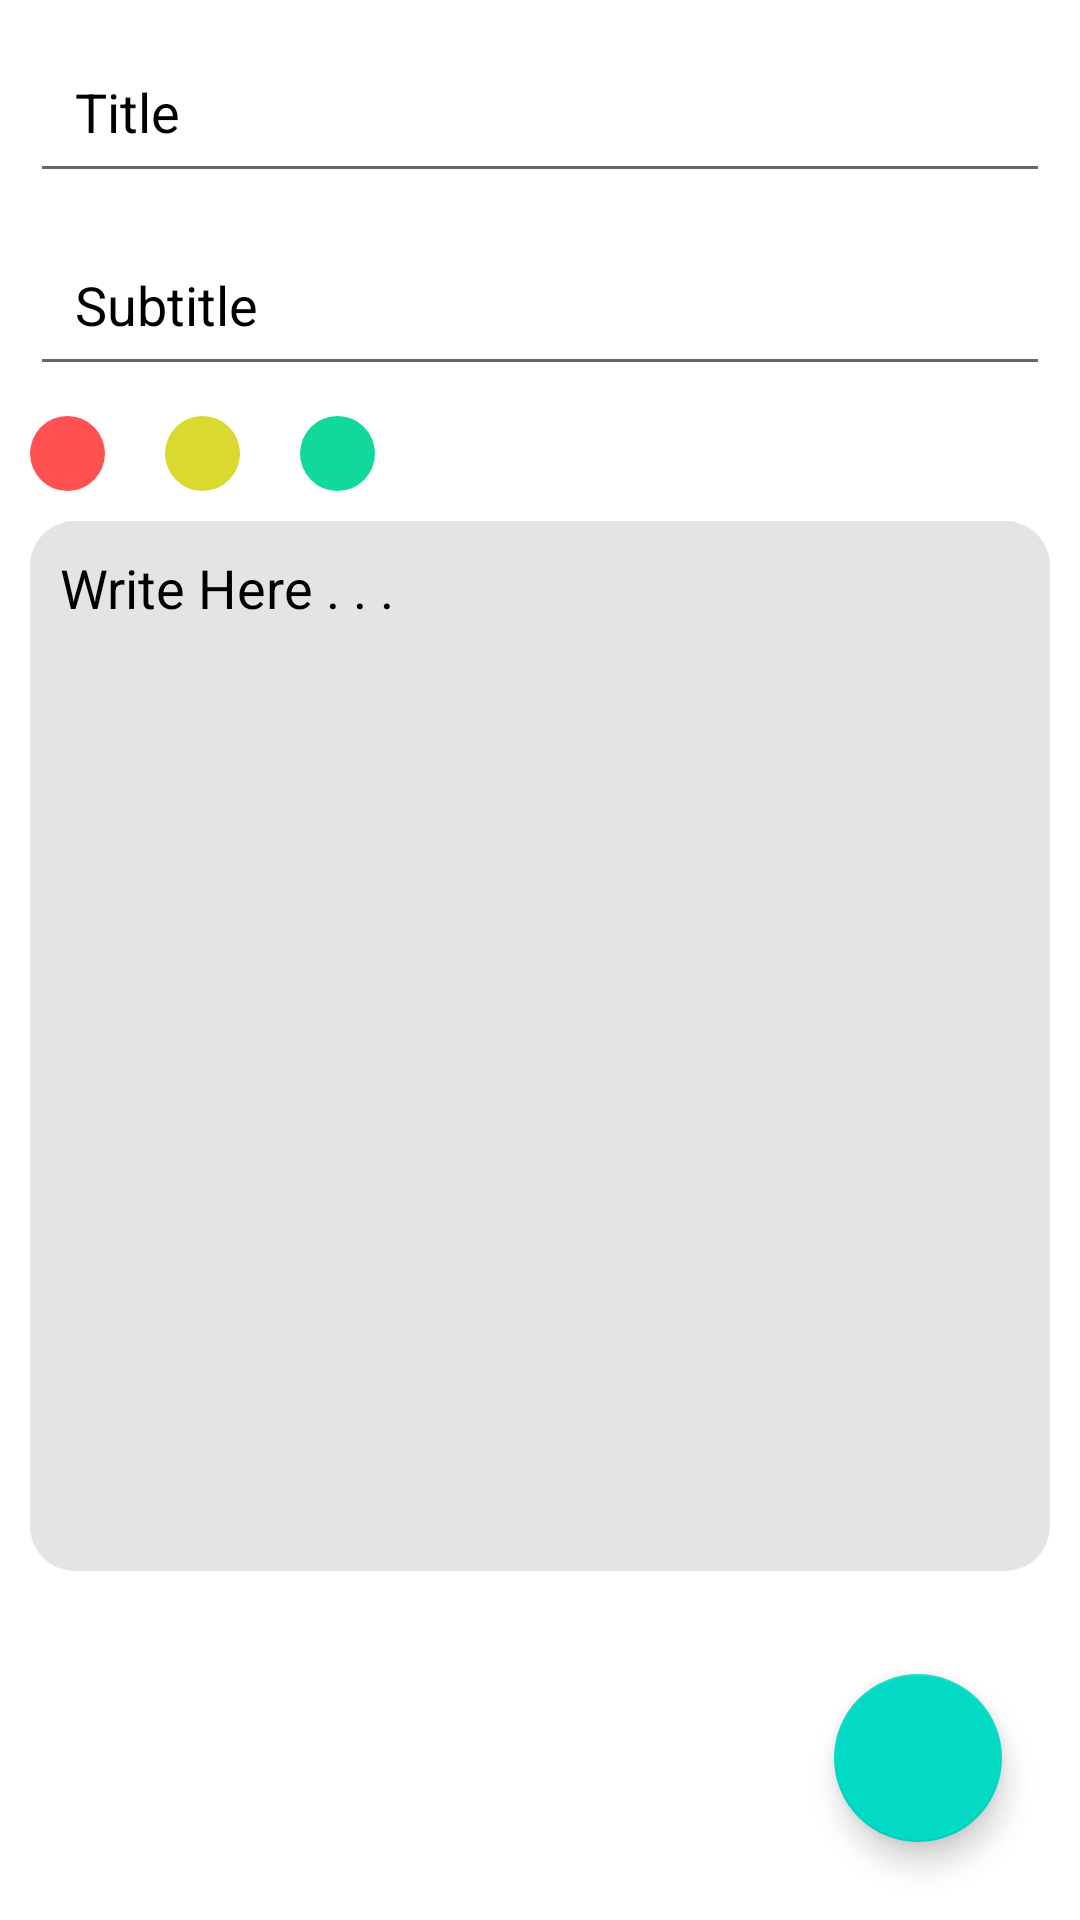

Android layout source for this screen:
<!-- AndroidManifest.xml: application theme Theme.Paper -->
<!-- res/layout/fragment_new_note.xml -->
<?xml version="1.0" encoding="utf-8"?>
<FrameLayout
    xmlns:android="http://schemas.android.com/apk/res/android"
    xmlns:tools="http://schemas.android.com/tools"
    android:layout_width="match_parent"
    android:layout_height="match_parent"
    tools:context=".ui.Fragments.NewNoteFragment">

    <androidx.appcompat.widget.LinearLayoutCompat
        android:orientation="vertical"
        android:layout_width="match_parent"
        android:layout_height="match_parent"
        android:paddingStart="10dp"
        android:paddingEnd="10dp"
        android:background="#FFFFFF">

        <EditText
            android:id="@+id/et_Title"
            android:hint="Title"
            android:layout_width="match_parent"
            android:layout_height="wrap_content"
            android:padding="15dp"
            android:textColorHint="@color/black"
            android:layout_marginTop="10dp"
            android:maxLines="1"/>

        <EditText
            android:hint="Subtitle"
            android:id="@+id/et_Subitle"
            android:layout_width="match_parent"
            android:layout_height="wrap_content"
            android:padding="15dp"
            android:textColorHint="@color/black"
            android:layout_marginTop="10dp"
            android:maxLines="1"/>

        <LinearLayout
            android:orientation="horizontal"
            android:layout_width="match_parent"
            android:layout_height="wrap_content"
            android:layout_marginTop="10dp">


            <ImageView
                android:id="@+id/iv_Priority_Red"
                android:layout_width="25dp"
                android:layout_height="25dp"
                android:background="@drawable/red_dot"/>

            <ImageView
                android:id="@+id/iv_Priority_Yellow"
                android:layout_width="25dp"
                android:layout_height="25dp"
                android:layout_marginStart="20dp"
                android:background="@drawable/yellow_dot"/>

            <ImageView
                android:id="@+id/iv_Priority_Green"
                android:layout_marginStart="20dp"
                android:layout_width="25dp"
                android:layout_height="25dp"
                android:background="@drawable/green_dot"/>


        </LinearLayout>


        <EditText
            android:id="@+id/et_new_blank_Notes"
            android:hint="Write Here . . ."
            android:layout_width="match_parent"
            android:layout_height="350dp"
            android:padding="10dp"
            android:textColorHint="@color/black"
            android:layout_marginTop="10dp"
            android:gravity="start"
            android:background="@drawable/edit_text_shape"/>





    </androidx.appcompat.widget.LinearLayoutCompat>

    <com.google.android.material.floatingactionbutton.FloatingActionButton
        android:id="@+id/btn_saveNotes"
        android:layout_margin="26dp"
        android:layout_width="wrap_content"
        android:layout_gravity="bottom|right"
        android:layout_height="wrap_content"
        android:src="@drawable/ic_baseline_done_24"/>


</FrameLayout>
<!-- resources referenced by this layout -->
<resources>
  <color name="black">#FF000000</color>
  <!-- drawable edit_text_shape (drawable) -->
  <?xml version="1.0" encoding="utf-8"?>
  <shape xmlns:android="http://schemas.android.com/apk/res/android"
      android:shape="rectangle">
  
      <solid android:color="#E6E3E3"/>
      <corners android:radius="15dp"/>
  
  </shape>
  <!-- drawable green_dot (drawable) -->
  <?xml version="1.0" encoding="utf-8"?>
  <shape xmlns:android="http://schemas.android.com/apk/res/android"
      android:shape="oval">
  
      <solid android:color="@color/green_color"/>
  
  
  
  </shape>
  <!-- drawable red_dot (drawable) -->
  <?xml version="1.0" encoding="utf-8"?>
  <shape xmlns:android="http://schemas.android.com/apk/res/android"
      android:shape="oval">
  
      <solid android:color="@color/red_color"/>
  
  
  
  </shape>
  <!-- drawable yellow_dot (drawable) -->
  <?xml version="1.0" encoding="utf-8"?>
  <shape xmlns:android="http://schemas.android.com/apk/res/android"
      android:shape="oval">
  
      <solid android:color="@color/yellow_color"/>
  
  
  
  </shape>
  <style name="Theme.Paper" parent="Theme.AppCompat.Light.DarkActionBar">
          
          <item name="colorPrimary">@color/purple_500</item>
          <item name="colorPrimaryDark">#0A0A0A</item>
          <item name="colorAccent">@color/teal_200</item>
          
      </style>
  <color name="green_color">#11D99B</color>
  <color name="red_color">#FF5151</color>
  <color name="yellow_color">#D9D92F</color>
  <color name="purple_500">#FF6200EE</color>
  <color name="teal_200">#FF03DAC5</color>
</resources>
